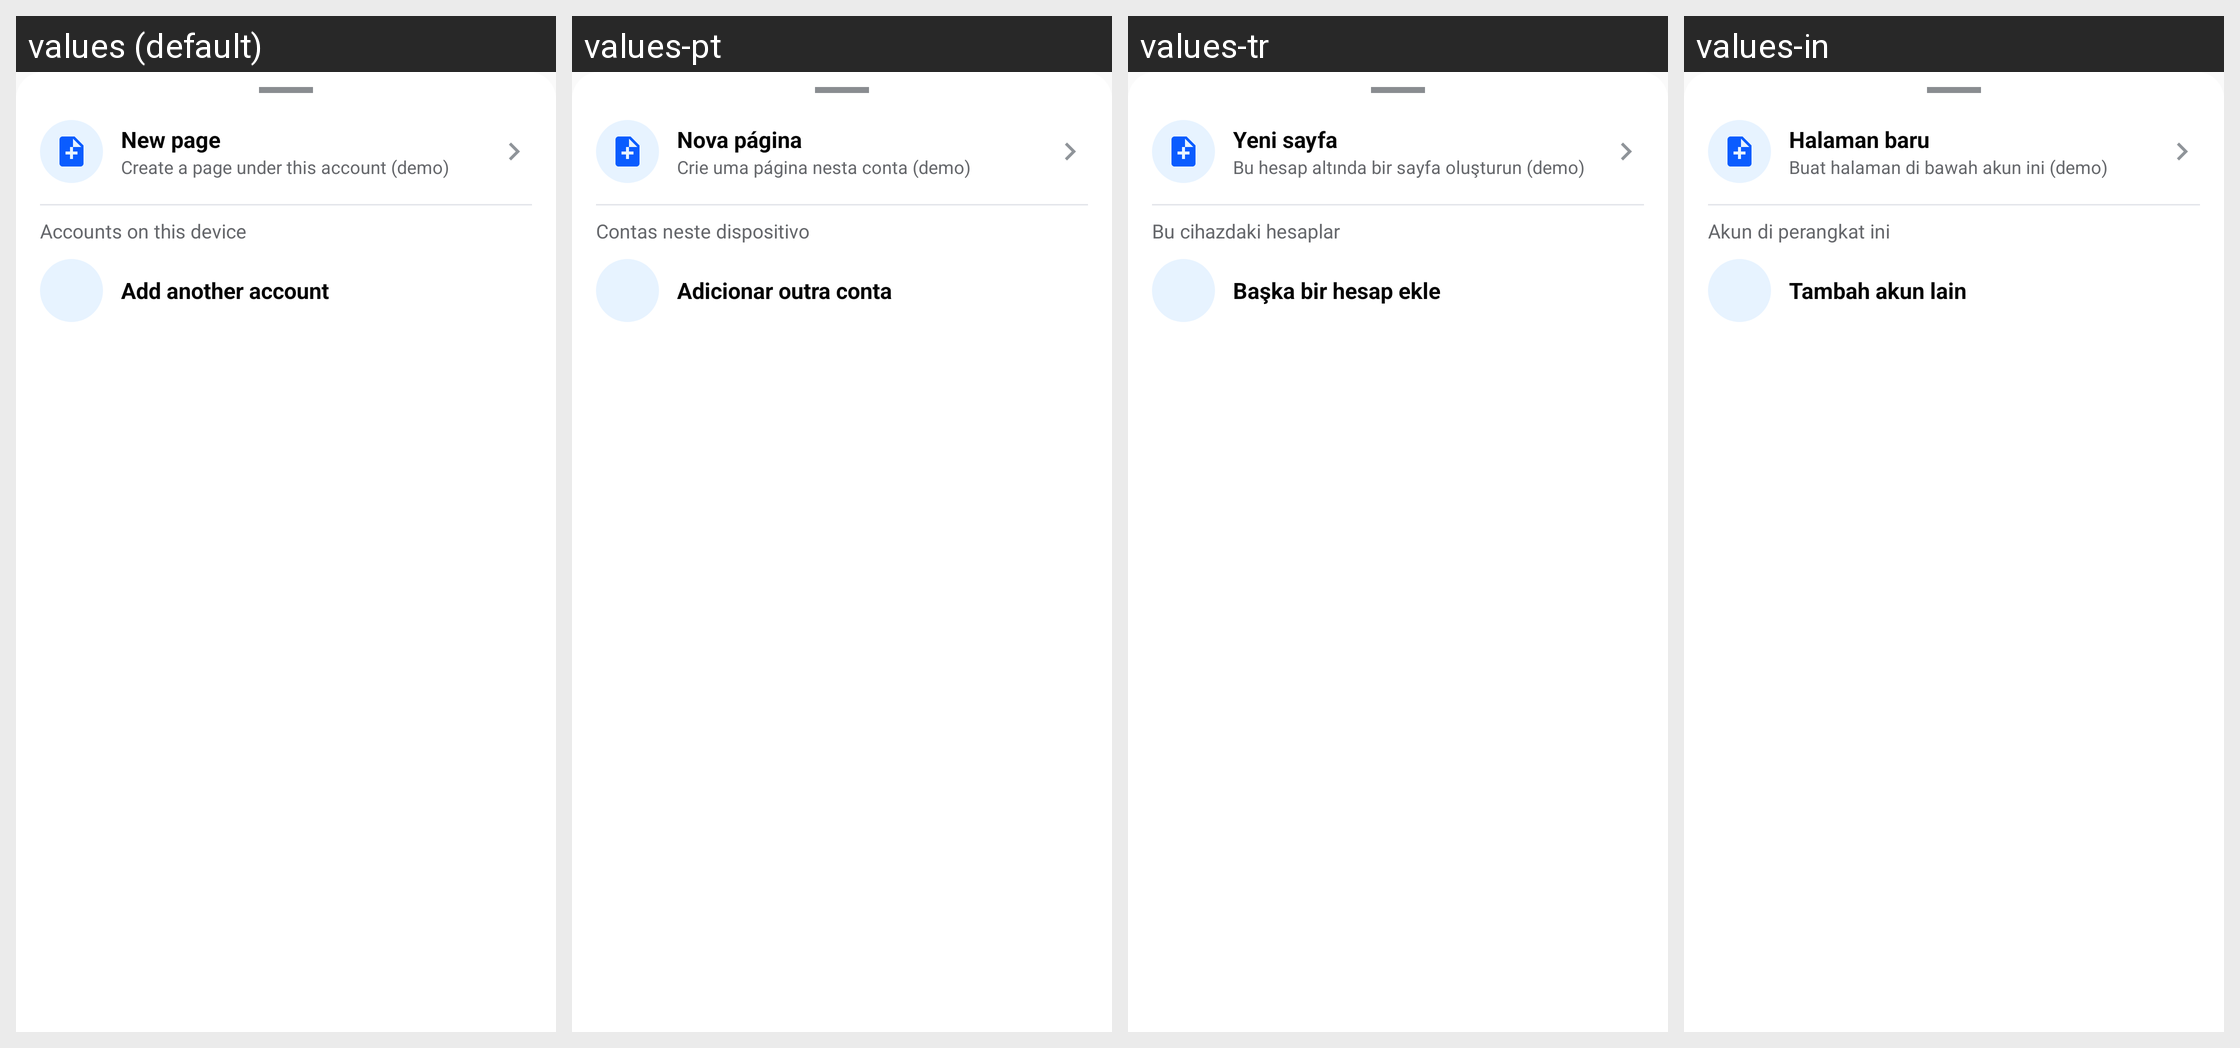

The same Android screen rendered under several of its app's locales, left to right. List the strings drawn on it with the default value and each locale's translation.
Android screen res/layout/sheet_accounts.xml rendered under 4 locales, left to right: values (default), values-pt, values-tr, values-in. Device: Nexus 5 (rendered at 1080×1920; each locale shown at half size, 540×960, under a caption strip naming it); theme Theme.AppCompat.Light.NoActionBar.
Other locales in the repository, not shown: values-ar, values-bn, values-es, values-fr, values-hi, values-ur, values-zh-rCN.
Strings drawn on this screen, with the default value and each locale's value (text and hints the layout hard-codes, and strings that could not be matched under every locale, appear in the picture but are not listed):

tm_new_page
  values: New page
  values-pt: Nova página
  values-tr: Yeni sayfa
  values-in: Halaman baru

tm_new_page_sub
  values: Create a page under this account (demo)
  values-pt: Crie uma página nesta conta (demo)
  values-tr: Bu hesap altında bir sayfa oluşturun (demo)
  values-in: Buat halaman di bawah akun ini (demo)

tm_accounts_device
  values: Accounts on this device
  values-pt: Contas neste dispositivo
  values-tr: Bu cihazdaki hesaplar
  values-in: Akun di perangkat ini

tm_add_account
  values: Add another account
  values-pt: Adicionar outra conta
  values-tr: Başka bir hesap ekle
  values-in: Tambah akun lain
